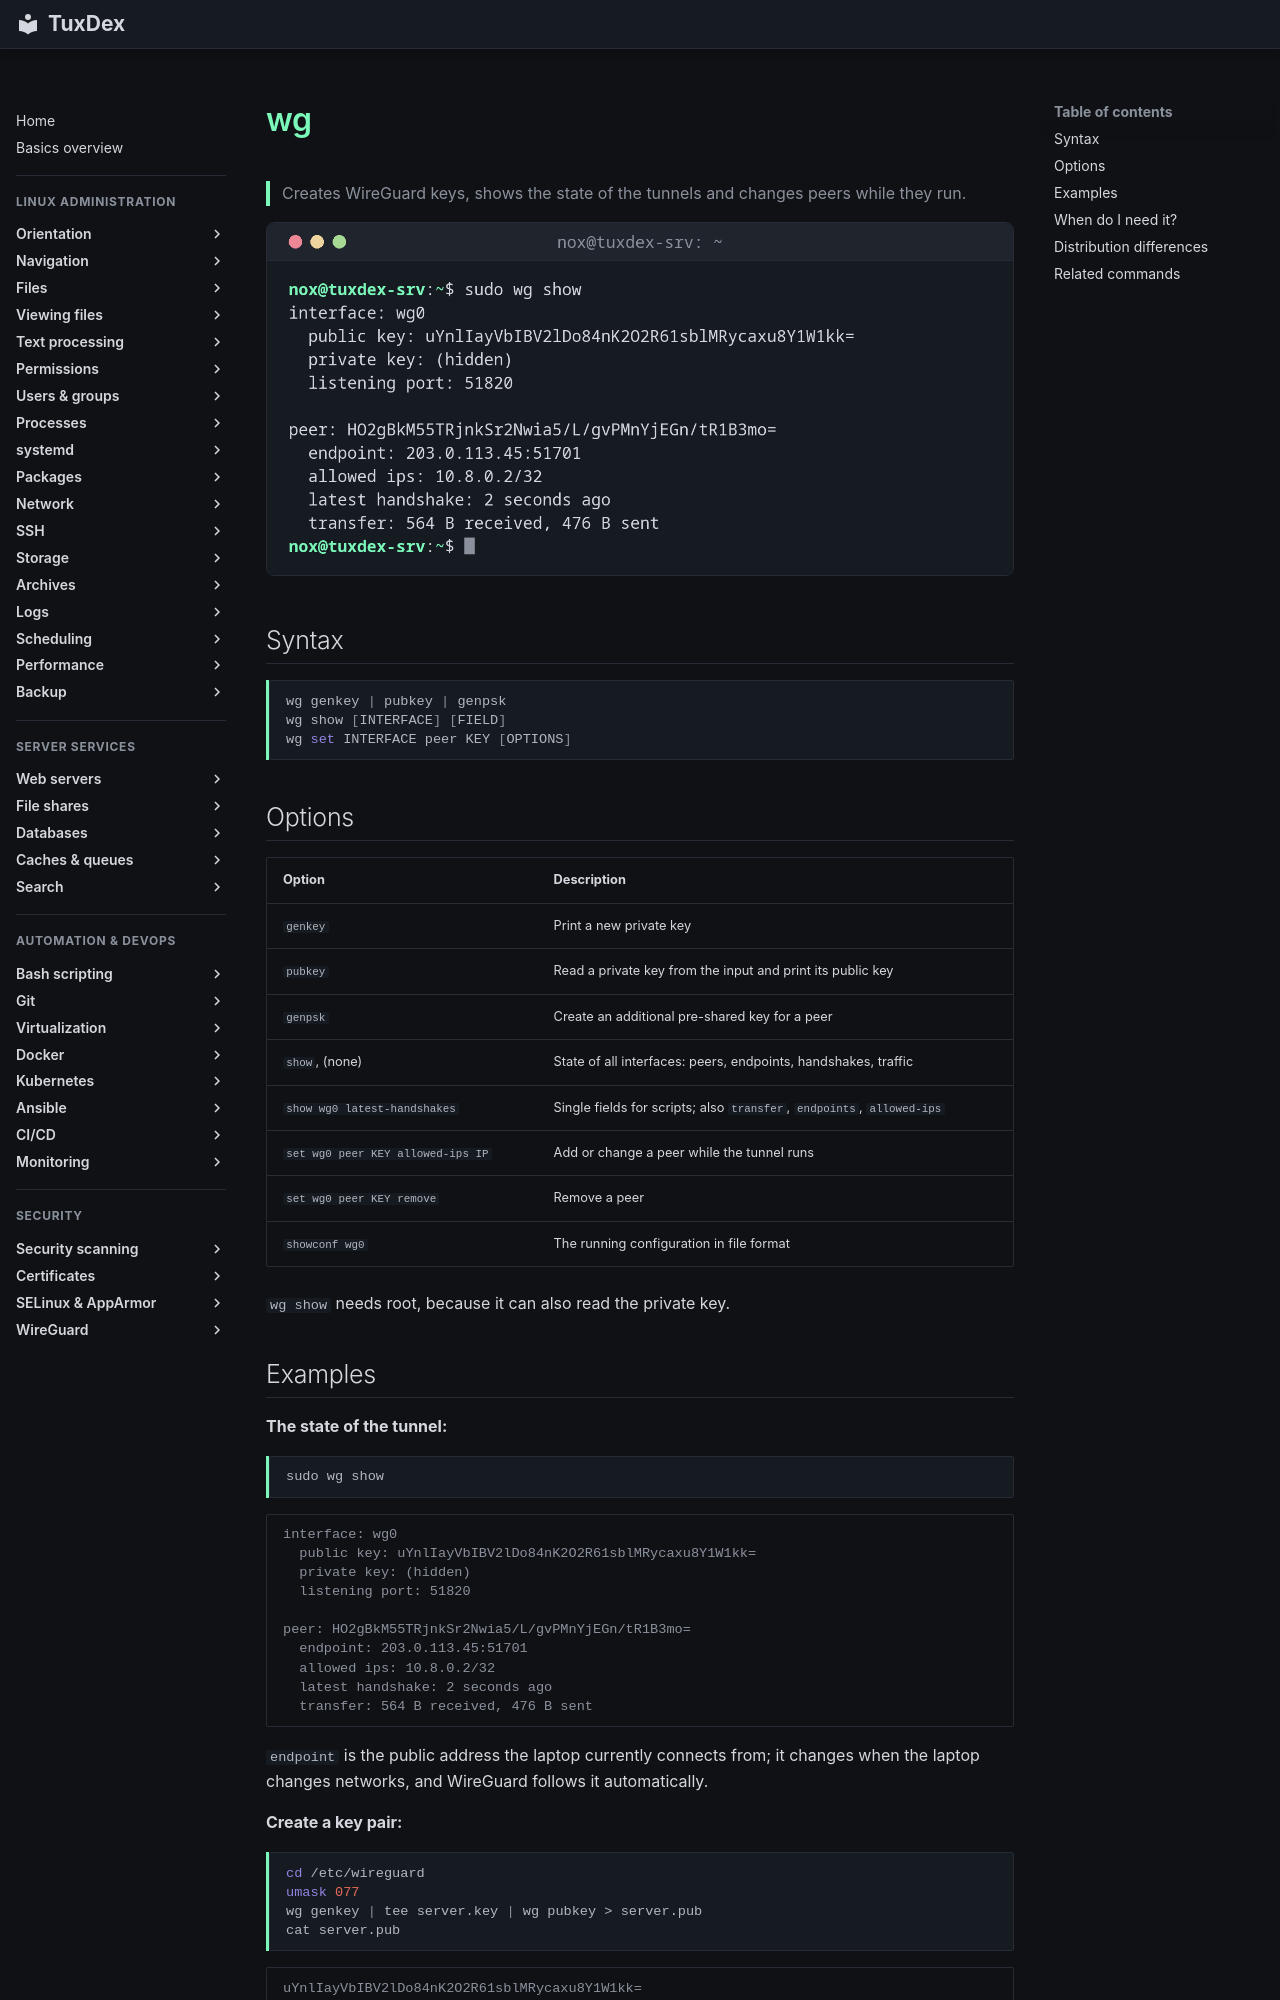

repository: Noxisan/tuxcodex · page: 26-wireguard/wg.en/index.html · generator: mkdocs

# wg

> Creates WireGuard keys, shows the state of the tunnels and changes peers while they run.

![wg output](../assets/screenshots/26-wireguard/wg.png)

## Syntax

```bash
wg genkey | pubkey | genpsk
wg show [INTERFACE] [FIELD]
wg set INTERFACE peer KEY [OPTIONS]
```

## Options

| Option | Description |
|--------|-------------|
| `genkey` | Print a new private key |
| `pubkey` | Read a private key from the input and print its public key |
| `genpsk` | Create an additional pre-shared key for a peer |
| `show`, (none) | State of all interfaces: peers, endpoints, handshakes, traffic |
| `show wg0 latest-handshakes` | Single fields for scripts; also `transfer`, `endpoints`, `allowed-ips` |
| `set wg0 peer KEY allowed-ips IP` | Add or change a peer while the tunnel runs |
| `set wg0 peer KEY remove` | Remove a peer |
| `showconf wg0` | The running configuration in file format |

`wg show` needs root, because it can also read the private key.
